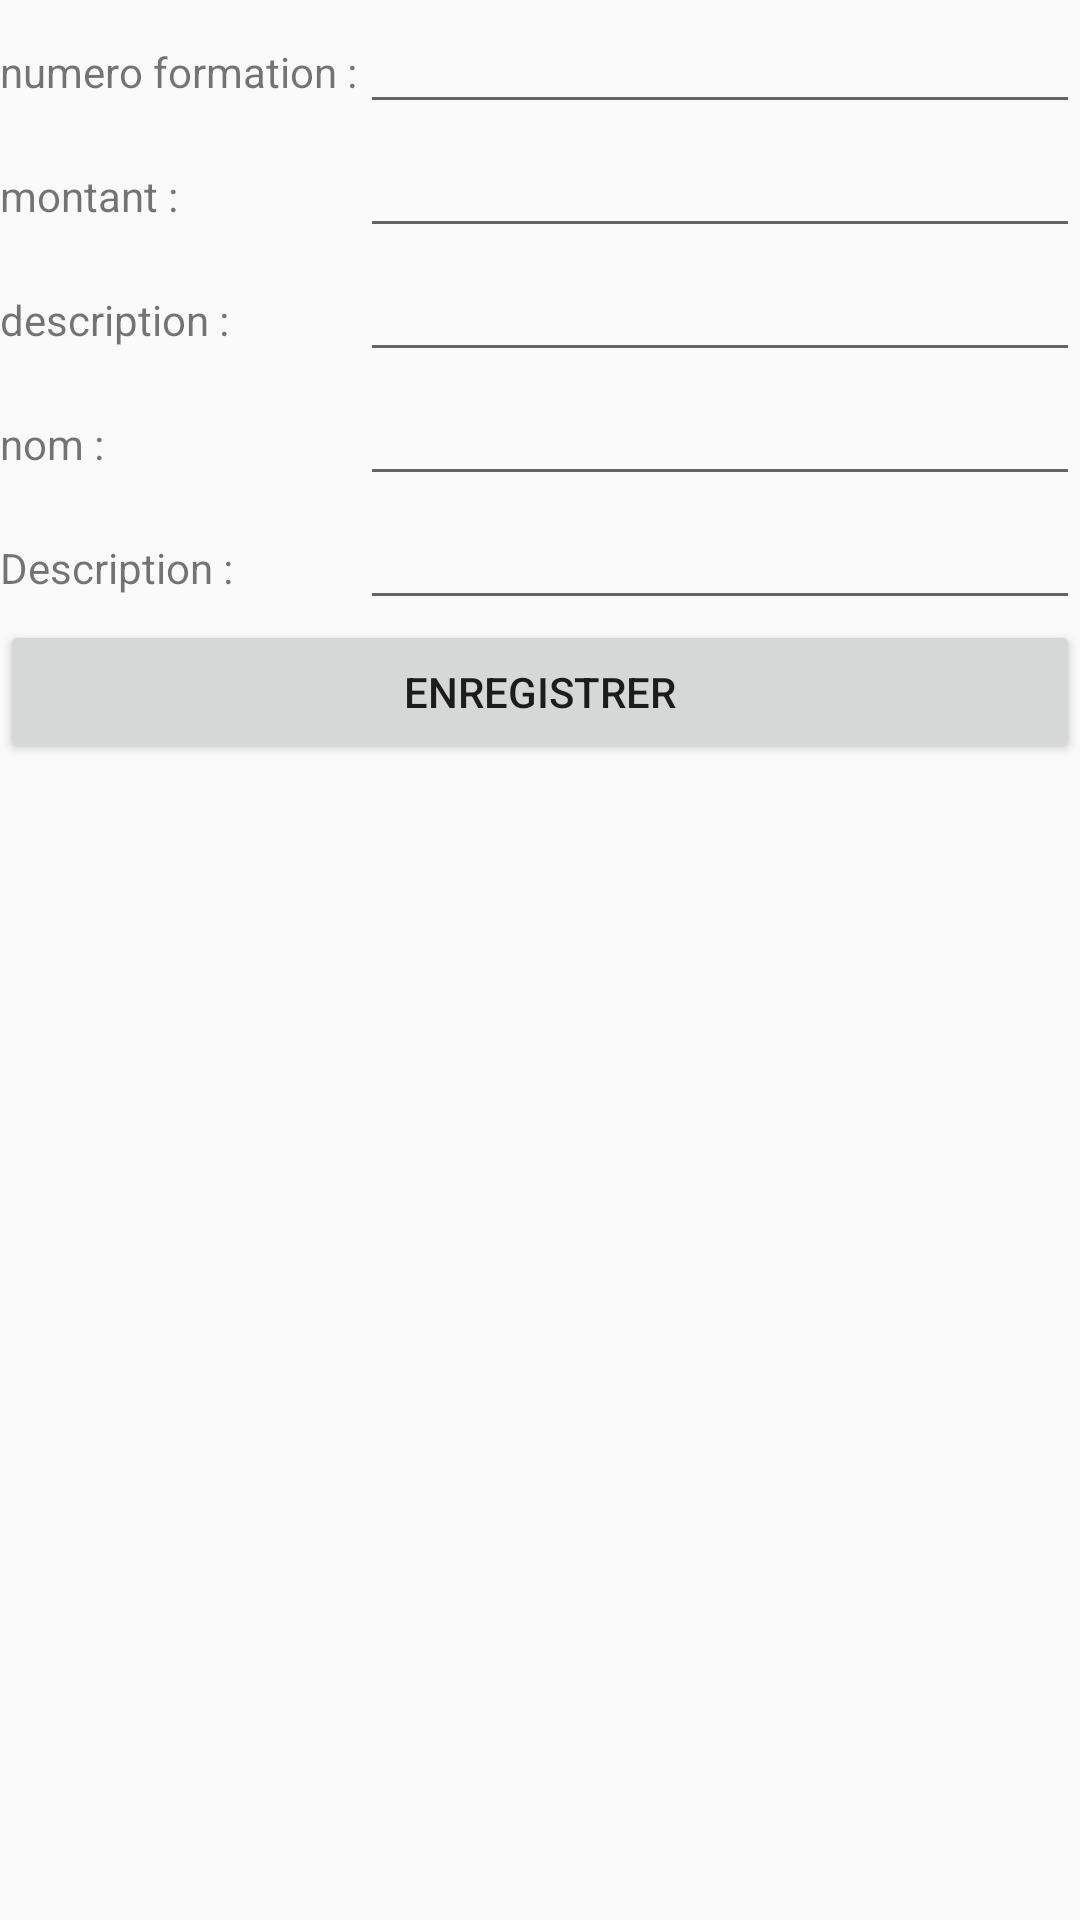

Layout XML and referenced resources for this Android screen:
<!-- AndroidManifest.xml: application theme Theme.AppCompat.DayNight -->
<!-- res/layout/activity_formulaire.xml -->
<?xml version="1.0" encoding="utf-8"?>
<LinearLayout xmlns:android="http://schemas.android.com/apk/res/android"
    xmlns:app="http://schemas.android.com/apk/res-auto"
    xmlns:tools="http://schemas.android.com/tools"
    android:layout_width="match_parent"
    android:layout_height="match_parent"
    android:orientation="vertical"
    tools:context=".vue.FormulaireActivity">

    <LinearLayout
        android:layout_width="match_parent"
        android:layout_height="wrap_content"
        android:orientation="horizontal">

        <TextView
            android:layout_width="0dp"
            android:layout_height="wrap_content"
            android:layout_weight="1"
            android:text="numero formation :" />

        <EditText
            android:id="@+id/editNum"
            android:layout_width="0dp"
            android:layout_height="wrap_content"
            android:layout_weight="2" />
    </LinearLayout>

    <LinearLayout
        android:layout_width="match_parent"
        android:layout_height="wrap_content"
        android:orientation="horizontal">

        <TextView
            android:layout_width="0dp"
            android:layout_height="wrap_content"
            android:layout_weight="1"
            android:text="montant :" />

        <EditText
            android:id="@+id/editMontant"
            android:layout_width="0dp"
            android:layout_height="wrap_content"
            android:layout_weight="2" />
    </LinearLayout>

    <LinearLayout
        android:layout_width="match_parent"
        android:layout_height="wrap_content"
        android:orientation="horizontal">

        <TextView
            android:layout_width="0dp"
            android:layout_height="wrap_content"
            android:layout_weight="1"
            android:text="description :" />

        <EditText
            android:id="@+id/editDescription"
            android:layout_width="0dp"
            android:layout_height="wrap_content"
            android:layout_weight="2" />
    </LinearLayout>

    <LinearLayout
        android:layout_width="match_parent"
        android:layout_height="wrap_content"
        android:orientation="horizontal">

        <TextView
            android:layout_width="0dp"
            android:layout_height="wrap_content"
            android:layout_weight="1"
            android:text="nom :" />

        <EditText
            android:id="@+id/editNom"
            android:layout_width="0dp"
            android:layout_height="wrap_content"
            android:layout_weight="2" />
    </LinearLayout>

    <LinearLayout
        android:layout_width="match_parent"
        android:layout_height="wrap_content"
        android:orientation="horizontal">

        <TextView
            android:layout_width="0dp"
            android:layout_height="wrap_content"
            android:layout_weight="1"
            android:text="Description :" />

        <EditText
            android:id="@+id/editDescription"
            android:layout_width="0dp"
            android:layout_height="wrap_content"
            android:layout_weight="2" />
    </LinearLayout>

    <Button
        android:id="@+id/btnEnregistrer"
        android:layout_width="match_parent"
        android:layout_height="wrap_content"
        android:text="Enregistrer" />
</LinearLayout>
<!-- resources referenced by this layout -->
<resources>

</resources>
